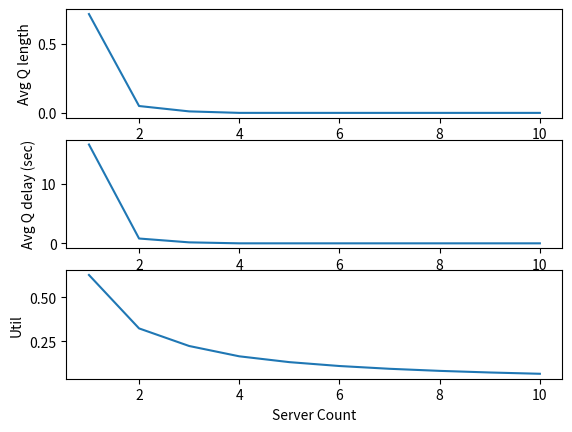

This chart was generated by the following Python code:
"""
The task is to simulate an M/M/k system with a single queue.
Complete the skeleton code and produce results for three experiments.
The study is mainly to show various results of a queue against its ro parameter.
ro is defined as the ratio of arrival rate vs service rate.
For the sake of comparison, while plotting results from simulation, also produce the analytical results.
"""

import heapq
import random
import matplotlib.pyplot as plt

def exponential(rate):
    return random.expovariate(rate)

busy = 1
idle = 0
simDuration = 9999

# Parameters
class Params:
    def __init__(self, lambd, mu, k):
        self.lambd = lambd  # interarrival rate
        self.mu = mu  # service rate
        self.k = k
    # Note lambd and mu are not mean value, they are rates i.e. (1/mean)

# Write more functions if required

# States and statistical counters
class States:
    def __init__(self):
        # States
        self.queue = []
        # Declare other states variables that might be needed

        # Statistics
        self.util = 0.0
        self.avgQdelay = 0.0
        self.avgQlength = 0.0
        self.served = 0

        self.serverStatus = idle
        self.peopleInQ = 0
        self.totalDelayTime = 0
        self.totalServiceTime = 0
        self.totalDelayedPeople = 0
        self.areaNumInQ = 0
        self.timeLastEvent = 0
        self.totalServer = 0
        self.availableServer = 0

    def update(self, sim, event):
        timeSinceLastEvent = event.eventTime - self.timeLastEvent
        self.timeLastEvent = event.eventTime

        self.areaNumInQ += self.peopleInQ * timeSinceLastEvent
        self.totalServiceTime += timeSinceLastEvent * ((self.totalServer -self.availableServer) / self.totalServer)

    def finish(self, sim):

        self.util = self.totalServiceTime / sim.exitTime
        self.avgQdelay = self.totalDelayTime / self.served
        #print("total delay time")
        #print(self.totalDelayTime)
        self.avgQlength = self.areaNumInQ / sim.exitTime


    def printResults(self, sim):
        print('MMk Results: lambda = %lf, mu = %lf, k = %d' % (sim.params.lambd, sim.params.mu, sim.params.k))
        print('MMk Total customer served: %d' % (self.served))
        print('MMk Average queue length: %lf' % (self.avgQlength))
        print('MMk Average customer delay in queue: %lf' % (self.avgQdelay))
        print('MMk Time-average server utility: %lf' % (self.util))

    def getResults(self, sim):
        return (self.avgQlength, self.avgQdelay, self.util)

# Write more functions if required

class Event:
    def __init__(self, sim):
        self.eventType = None
        self.sim = sim
        self.eventTime = None

    def process(self, sim):
        raise Exception('Unimplemented process method for the event!\n')

    def __repr__(self):
        return self.eventType

class StartEvent(Event):
    def __init__(self, eventTime, sim):
        self.eventTime = eventTime
        self.eventType = 'START'
        self.sim = sim

    def process(self, sim):
        arrivalTime = self.eventTime + exponential(self.sim.params.lambd)
        self.sim.scheduleEvent(ArrivalEvent(arrivalTime, self.sim))

        # set the exit event here
        self.sim.scheduleEvent(ExitEvent(simDuration, self.sim))

class ExitEvent(Event):
    def __init__(self, eventTime, sim):
        self.eventTime = eventTime
        self.eventType = 'EXIT'
        self.sim = sim

    def process(self, sim):
        print("Simulation Ended\n")

class ArrivalEvent(Event):
    # Write __init__ function
    def __init__(self, eventTime, sim):
        self.eventTime = eventTime
        self.eventType = 'ARRIVAL'
        self.sim = sim

    def process(self, sim):
        timeNextEvent = sim.now() + exponential(sim.params.lambd)
        sim.scheduleEvent(ArrivalEvent(timeNextEvent, sim))

        if sim.states.availableServer == 0:
            sim.states.peopleInQ += 1
            sim.states.queue.append(sim.now())
            sim.states.totalDelayedPeople += 1

        else:
            sim.states.availableServer -= 1
            sim.states.served += 1

            departTime = sim.now() + exponential(sim.params.mu)
            sim.scheduleEvent(DepartureEvent(departTime, sim))

class DepartureEvent(Event):
    # Write __init__ function
    def __init__(self, eventTime, sim):
        self.eventTime = eventTime
        self.eventType = 'DEPARTURE'
        self.sim = sim

    def process(self, sim):
        if sim.states.peopleInQ > 0:
            sim.states.peopleInQ -= 1

            delay = sim.now() - sim.states.queue[0]
            sim.states.totalDelayTime += delay
            sim.states.served += 1

            departTime = sim.now() + exponential(sim.params.mu)
            sim.scheduleEvent(DepartureEvent(departTime, sim))

            sim.states.queue.pop()

        else:
            if(sim.states.availableServer < sim.states.totalServer):
                sim.states.availableServer += 1
            else:
                print("No deperture operation, Q is empty\n")

class Simulator:
    def __init__(self, seed):
        self.eventQ = []
        self.simclock = 0
        self.seed = seed
        self.exitTime = 0
        self.params = None
        self.states = None

    def initialize(self):
        self.simclock = 0
        self.scheduleEvent(StartEvent(0, self))

    def configure(self, params, states):
        self.params = params
        self.states = states
        self.states.totalServer = self.params.k
        self.states.availableServer = self.params.k

    def now(self):
        return self.simclock

    def scheduleEvent(self, event):
        heapq.heappush(self.eventQ, (event.eventTime, event))

    def run(self):
        random.seed(self.seed)
        self.initialize()

        while len(self.eventQ) > 0:
            time, event = heapq.heappop(self.eventQ)

            if event.eventType == 'EXIT':
                self.exitTime = self.now()
                break

            if self.states != None:
                self.states.update(self, event)

            #print(event.eventTime, 'Event', event)
            self.simclock = event.eventTime
            event.process(self)

        self.states.finish(self)

    def printResults(self):
        self.states.printResults(self)

    def getResults(self):
        return self.states.getResults(self)

    def printAnalyticalResults(self):
        avgQlen = (self.params.lambd * self.params.lambd) / (self.params.mu * (self.params.mu - self.params.lambd))
        avgDelayInQ = self.params.lambd / (self.params.mu * (self.params.mu - self.params.lambd))
        serverUtilFactor = self.params.lambd / self.params.mu
        print("Analytical Results:\n")
        print('MMk Average queue length: %lf' % (avgQlen))
        print('MMk Average customer delay in queue: %lf' % (avgDelayInQ))
        print('MMk Time-average server utility: %lf' % (serverUtilFactor))

def experiment3(N):
    seed = 110
    mu = 8.0 / 60.0
    lambd = 5.0/60
    numberOfServers = range(1, N+1, 1)

    avglength = []
    avgdelay = []
    util = []

    for i in numberOfServers:
        sim = Simulator(seed)
        sim.configure(Params(lambd, mu, i), States())
        sim.run()

        length, delay, utl = sim.getResults()
        avglength.append(length)
        avgdelay.append(delay)
        util.append(utl)

    plt.figure(1)
    plt.subplot(311)
    plt.plot(numberOfServers, avglength)
    plt.xlabel('Server Count')
    plt.ylabel('Avg Q length')

    plt.subplot(312)
    plt.plot(numberOfServers, avgdelay)
    plt.xlabel('Server Count')
    plt.ylabel('Avg Q delay (sec)')

    plt.subplot(313)
    plt.plot(numberOfServers, util)
    plt.xlabel('Server Count')
    plt.ylabel('Util')

    plt.show()

def main():
    experiment3(10)

if __name__ == "__main__":
    main()